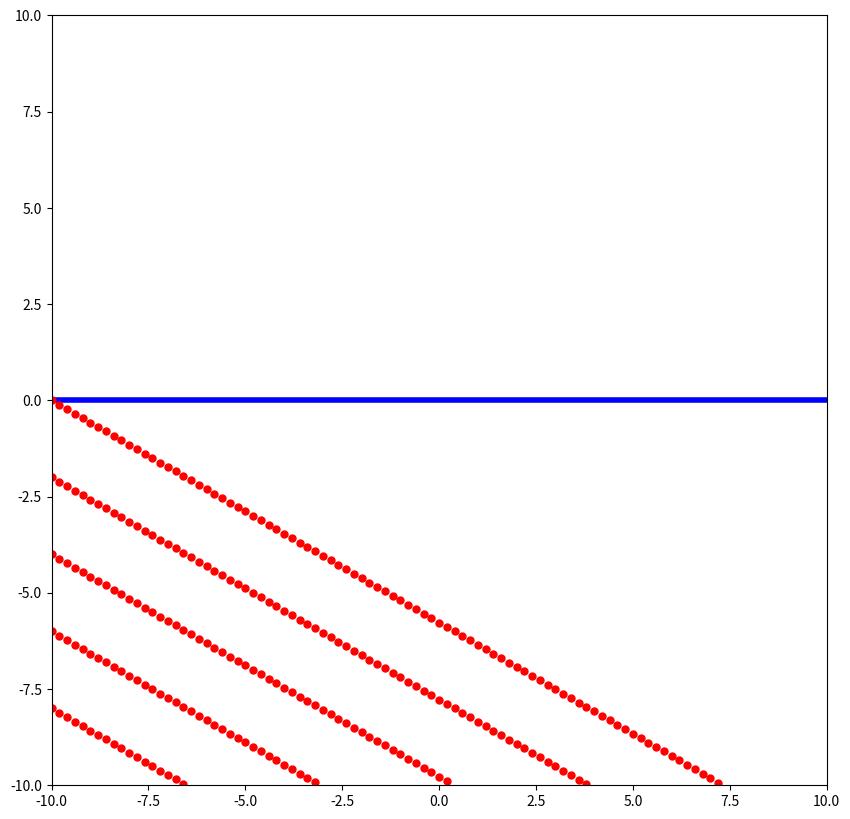

Write the Python code that produced this figure.
# -*- coding: utf-8 -*-

import os

""" Programme qui fait évoluer des points représentatifs des crêtes d'un front 
d'onde au passage d'une interface en modifiant la vitesse de propagation mais 
pas la direction => le front d'onde change naturellement de direction."""

import numpy as np               # Boîte à outils numériques
import matplotlib.pyplot as plt  # Boîte à outils graphiques
from matplotlib import animation # Pour l'animation progressive

angle_incident = np.pi/6         # Angle incident par rapport à la normale (x=0)
extension = 10                   # Taille de l'image
c1 = 2                           # Vitesse dans le milieu du bas
c2 = 5                           # Vitesse dans le milieu du haut
dt = 0.01                        # Pas de temps entre deux images

fig = plt.figure(figsize=(10,10))# Création de la figure

plt.ylim((-extension,extension)) # On met à la bonne taille en y
plt.xlim((-extension,extension)) # et en x

# Tracé de la ligne de séparation
plt.plot([-extension,extension],[0,0],'b',linewidth=4)

# La pente initiale des suites de particules
a = np.sin(angle_incident) / np.cos(angle_incident)
y0= 0           # La distribution des points commence en y0
dX= 0.2         # avec un certain écart horizontal (même ligne de crête)
dY= 2           # et un écart vertical (entre deux lignes de crête)
X = []          # Ensemble des coordonnées x
Y = []          # et y des points trouvés
while y0 > -extension:  # Répartition de tout ces points
    y = y0
    x = -extension
    while y >= -extension:
        X.append(x)
        Y.append(y)
        y -= a*dX
        x += dX
    y0 -= dY

X = np.array(X) # Transformation en array
Y = np.array(Y) # pour faciliter les calculs suivants

positions, = plt.plot(X,Y,'ro',markersize=5) # Affichage initial des positions

def init():     # Pas de travail particulier pour l'initialisation
    pass


def animate(i):
    # À chaque pas de temps, on avance d'une petite distance en x et en y qui 
    # va dépendre de savoir si on est du côté du milieu 1 (y<0) ou du côté du 
    # milieu 2 (y>0).
    X[Y >=0] += c2*np.sin(angle_incident)*dt
    X[Y < 0] += c1*np.sin(angle_incident)*dt
    Y[Y >=0] += c2*np.cos(angle_incident)*dt
    Y[Y < 0] += c1*np.cos(angle_incident)*dt
    positions.set_xdata(X)
    positions.set_ydata(Y)

# Objet d'animation
anim = animation.FuncAnimation(fig,animate,frames=1000,interval=20)

# Affichage de l'animation proprement dite.
plt.show()

os.system("pause")